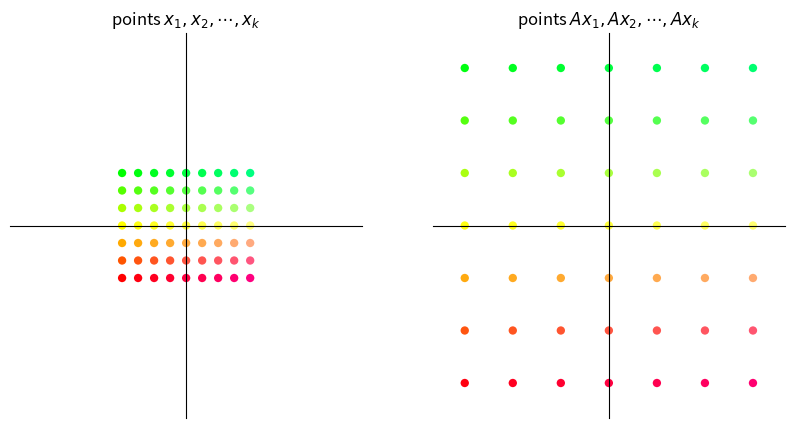
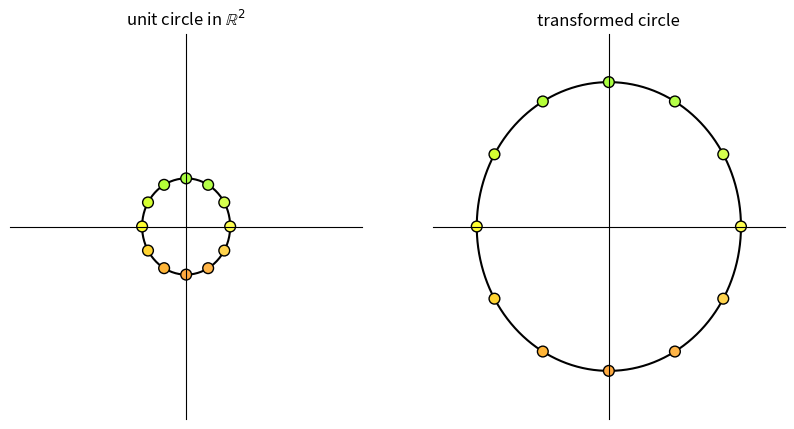
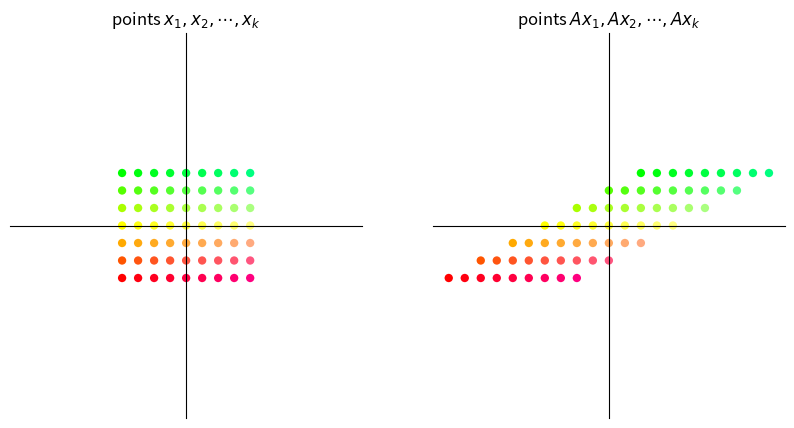
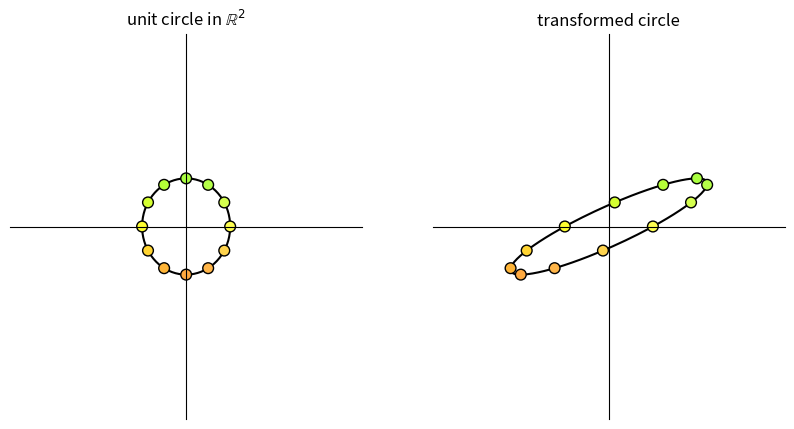
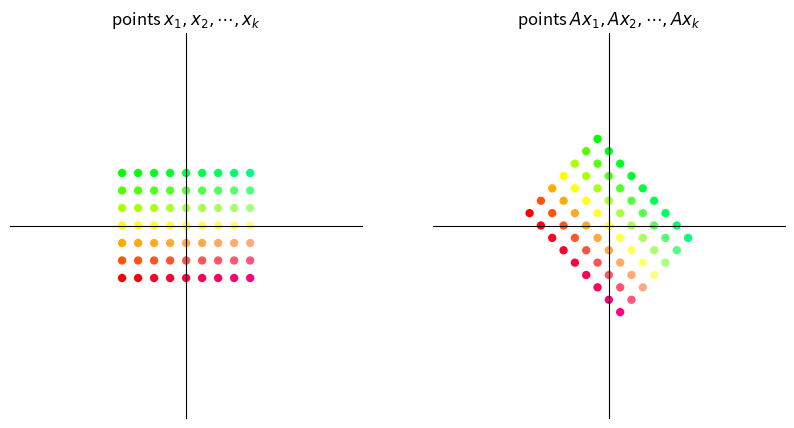
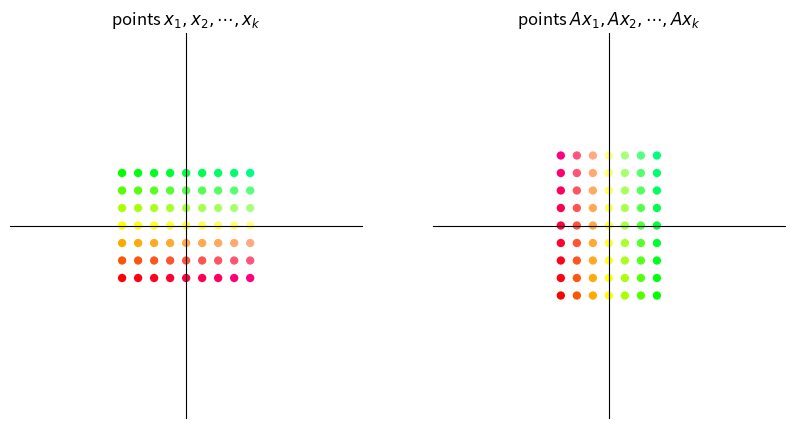
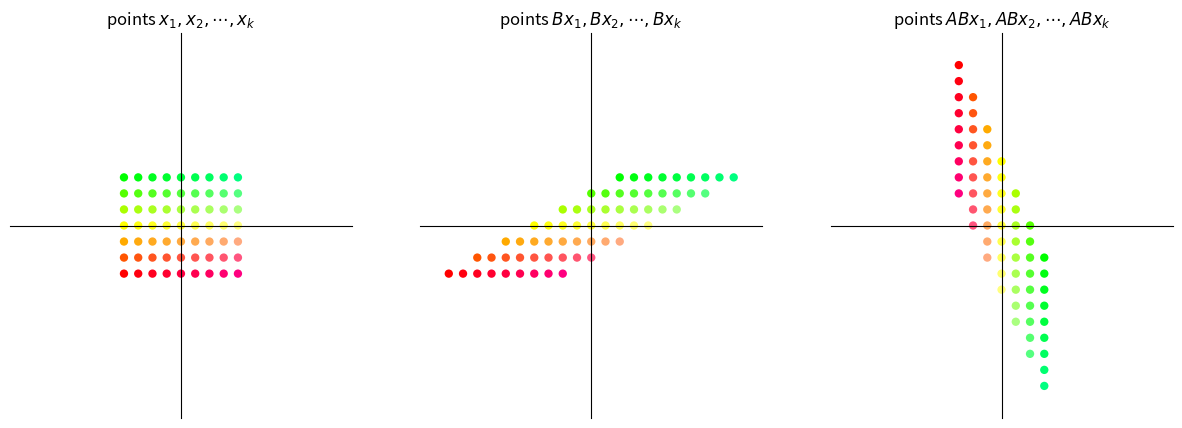
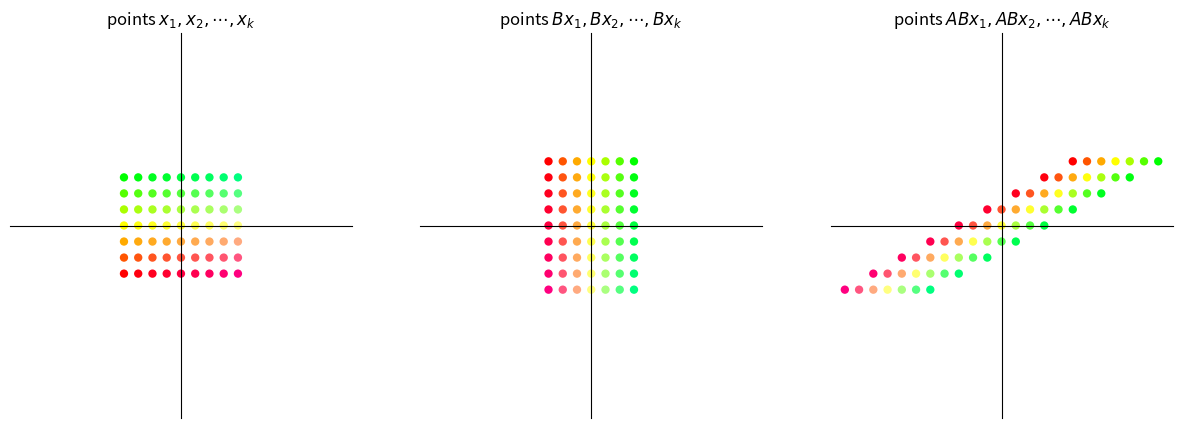
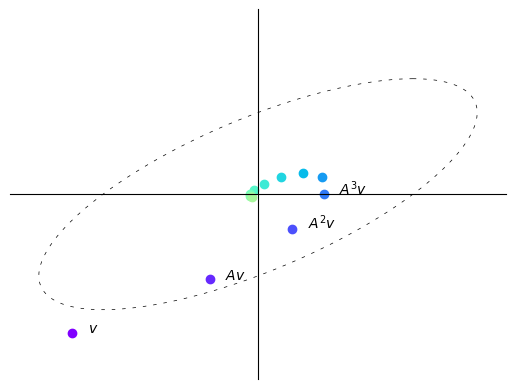
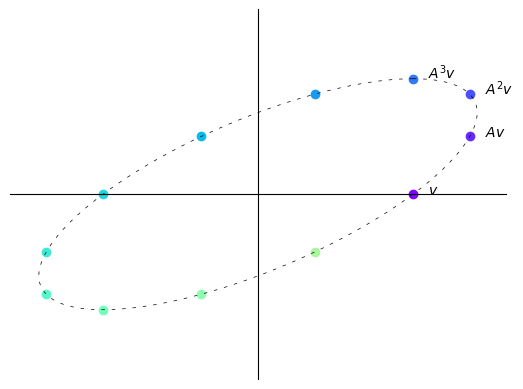
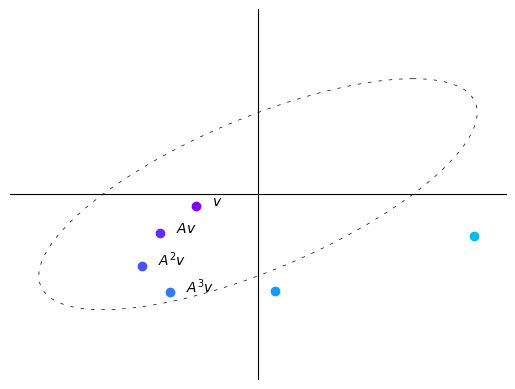
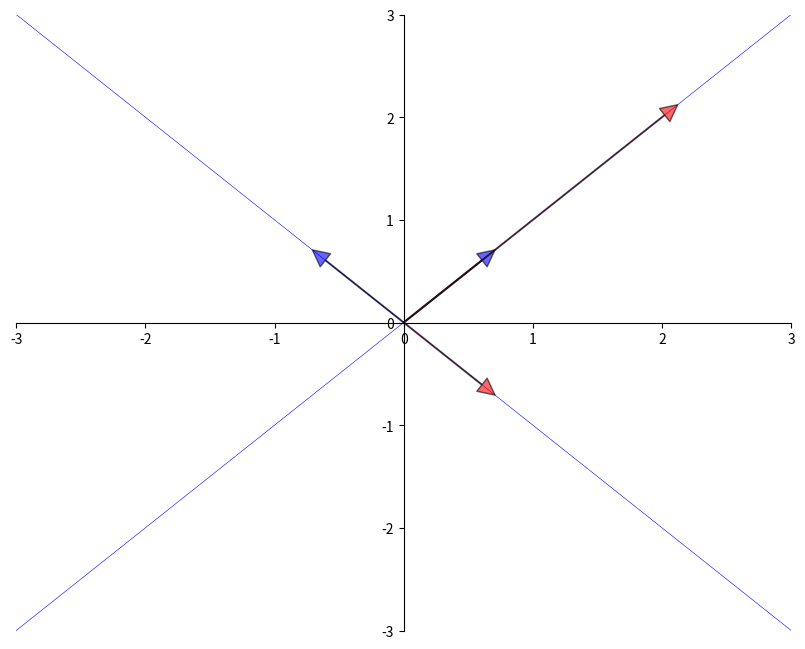
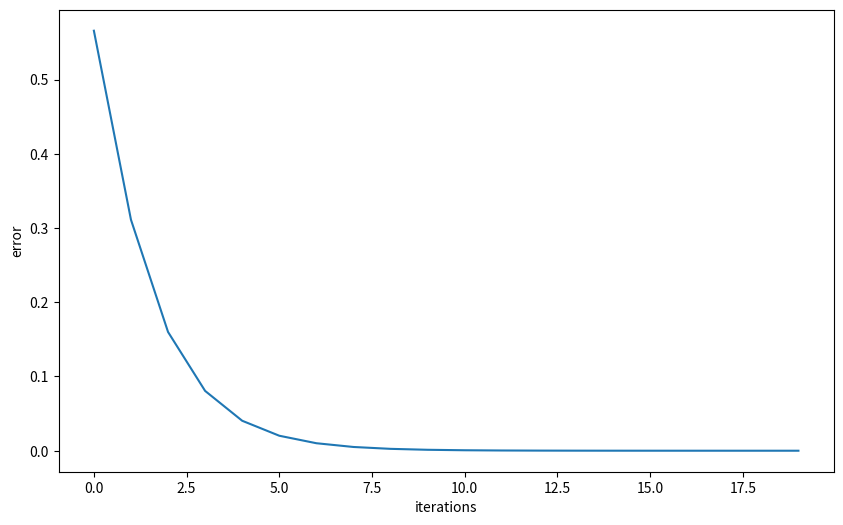
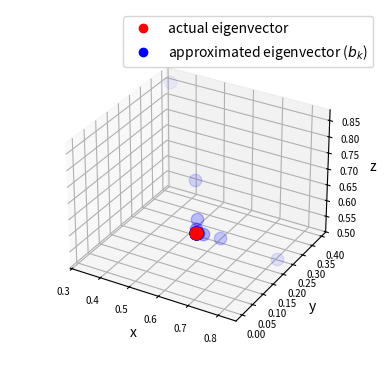
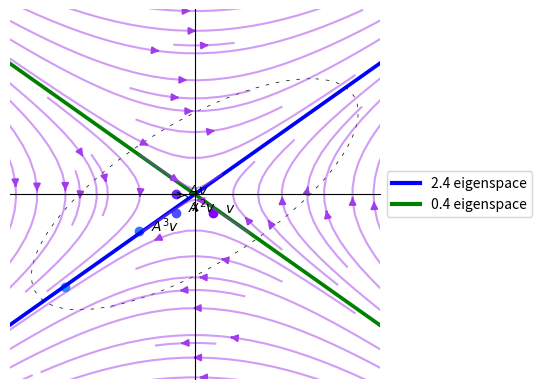

Write Python code to recreate these figures, in order.
import matplotlib.pyplot as plt
import numpy as np
from numpy.linalg import matrix_power
from matplotlib.lines import Line2D
from matplotlib.patches import FancyArrowPatch
from mpl_toolkits.mplot3d import proj3d

A = np.array([[2,  1],
              [-1, 1]])

from math import sqrt

fig, ax = plt.subplots()
# Set the axes through the origin

for spine in ['left', 'bottom']:
    ax.spines[spine].set_position('zero')
for spine in ['right', 'top']:
    ax.spines[spine].set_color('none')

ax.set(xlim=(-2, 6), ylim=(-2, 4), aspect=1)

vecs = ((1, 3), (5, 2))
c = ['r', 'black']
for i, v in enumerate(vecs):
    ax.annotate('', xy=v, xytext=(0, 0),
                arrowprops=dict(color=c[i],
                shrink=0,
                alpha=0.7,
                width=0.5))

ax.text(0.2 + 1, 0.2 + 3, 'x=$(1,3)$')
ax.text(0.2 + 5, 0.2 + 2, 'Ax=$(5,2)$')

ax.annotate('', xy=(sqrt(10/29) * 5, sqrt(10/29) * 2), xytext=(0, 0),
            arrowprops=dict(color='purple',
                            shrink=0,
                            alpha=0.7,
                            width=0.5))

ax.annotate('', xy=(1, 2/5), xytext=(1/3, 1),
            arrowprops={'arrowstyle': '->',
                        'connectionstyle': 'arc3,rad=-0.3'},
            horizontalalignment='center')
ax.text(0.8, 0.8, f'θ', fontsize=14)

plt.show()

def colorizer(x, y):
    r = min(1, 1-y/3)
    g = min(1, 1+y/3)
    b = 1/4 + x/16
    return (r, g, b)


def grid_transform(A=np.array([[1, -1], [1, 1]])):
    xvals = np.linspace(-4, 4, 9)
    yvals = np.linspace(-3, 3, 7)
    xygrid = np.column_stack([[x, y] for x in xvals for y in yvals])
    uvgrid = A @ xygrid

    colors = list(map(colorizer, xygrid[0], xygrid[1]))

    fig, ax = plt.subplots(1, 2, figsize=(10, 5))

    for axes in ax:
        axes.set(xlim=(-11, 11), ylim=(-11, 11))
        axes.set_xticks([])
        axes.set_yticks([])
        for spine in ['left', 'bottom']:
            axes.spines[spine].set_position('zero')
        for spine in ['right', 'top']:
            axes.spines[spine].set_color('none')

    # Plot x-y grid points
    ax[0].scatter(xygrid[0], xygrid[1], s=36, c=colors, edgecolor="none")
    # ax[0].grid(True)
    # ax[0].axis("equal")
    ax[0].set_title("points $x_1, x_2, \cdots, x_k$")

    # Plot transformed grid points
    ax[1].scatter(uvgrid[0], uvgrid[1], s=36, c=colors, edgecolor="none")
    # ax[1].grid(True)
    # ax[1].axis("equal")
    ax[1].set_title("points $Ax_1, Ax_2, \cdots, Ax_k$")

    plt.show()


def circle_transform(A=np.array([[-1, 2], [0, 1]])):

    fig, ax = plt.subplots(1, 2, figsize=(10, 5))

    for axes in ax:
        axes.set(xlim=(-4, 4), ylim=(-4, 4))
        axes.set_xticks([])
        axes.set_yticks([])
        for spine in ['left', 'bottom']:
            axes.spines[spine].set_position('zero')
        for spine in ['right', 'top']:
            axes.spines[spine].set_color('none')

    θ = np.linspace(0, 2 * np.pi, 150)
    r = 1

    θ_1 = np.empty(12)
    for i in range(12):
        θ_1[i] = 2 * np.pi * (i/12)

    x = r * np.cos(θ)
    y = r * np.sin(θ)
    a = r * np.cos(θ_1)
    b = r * np.sin(θ_1)
    a_1 = a.reshape(1, -1)
    b_1 = b.reshape(1, -1)
    colors = list(map(colorizer, a, b))
    ax[0].plot(x, y, color='black', zorder=1)
    ax[0].scatter(a_1, b_1, c=colors, alpha=1, s=60,
                  edgecolors='black', zorder=2)
    ax[0].set_title("unit circle in $\mathbb{R}^2$")

    x1 = x.reshape(1, -1)
    y1 = y.reshape(1, -1)
    ab = np.concatenate((a_1, b_1), axis=0)
    transformed_ab = A @ ab
    transformed_circle_input = np.concatenate((x1, y1), axis=0)
    transformed_circle = A @ transformed_circle_input
    ax[1].plot(transformed_circle[0, :],
               transformed_circle[1, :], color='black', zorder=1)
    ax[1].scatter(transformed_ab[0, :], transformed_ab[1:,],
                  color=colors, alpha=1, s=60, edgecolors='black', zorder=2)
    ax[1].set_title("transformed circle")

    plt.show()

A = np.array([[3, 0],  # scaling by 3 in both directions
              [0, 3]])
grid_transform(A)
circle_transform(A)

A = np.array([[1, 2],     # shear along x-axis
              [0, 1]])
grid_transform(A)
circle_transform(A)

θ = np.pi/4  # 45 degree clockwise rotation
A = np.array([[np.cos(θ), np.sin(θ)],
              [-np.sin(θ), np.cos(θ)]])
grid_transform(A)

A = np.column_stack([[0, 1], [1, 0]])
grid_transform(A)

def grid_composition_transform(A=np.array([[1, -1], [1, 1]]),
                               B=np.array([[1, -1], [1, 1]])):
    xvals = np.linspace(-4, 4, 9)
    yvals = np.linspace(-3, 3, 7)
    xygrid = np.column_stack([[x, y] for x in xvals for y in yvals])
    uvgrid = B @ xygrid
    abgrid = A @ uvgrid

    colors = list(map(colorizer, xygrid[0], xygrid[1]))

    fig, ax = plt.subplots(1, 3, figsize=(15, 5))

    for axes in ax:
        axes.set(xlim=(-12, 12), ylim=(-12, 12))
        axes.set_xticks([])
        axes.set_yticks([])
        for spine in ['left', 'bottom']:
            axes.spines[spine].set_position('zero')
        for spine in ['right', 'top']:
            axes.spines[spine].set_color('none')

    # Plot grid points
    ax[0].scatter(xygrid[0], xygrid[1], s=36, c=colors, edgecolor="none")
    ax[0].set_title("points $x_1, x_2, \cdots, x_k$")

    # Plot intermediate grid points
    ax[1].scatter(uvgrid[0], uvgrid[1], s=36, c=colors, edgecolor="none")
    ax[1].set_title("points $Bx_1, Bx_2, \cdots, Bx_k$")

    # Plot transformed grid points
    ax[2].scatter(abgrid[0], abgrid[1], s=36, c=colors, edgecolor="none")
    ax[2].set_title("points $ABx_1, ABx_2, \cdots, ABx_k$")

    plt.show()

A = np.array([[0, 1],     # 90 degree clockwise rotation
              [-1, 0]])
B = np.array([[1, 2],     # shear along x-axis
              [0, 1]])

grid_composition_transform(A, B)  # transformation AB

grid_composition_transform(B,A)         # transformation BA

def plot_series(A, v, n):

    B = np.array([[1, -1],
                  [1, 0]])

    fig, ax = plt.subplots()

    ax.set(xlim=(-4, 4), ylim=(-4, 4))
    ax.set_xticks([])
    ax.set_yticks([])
    for spine in ['left', 'bottom']:
        ax.spines[spine].set_position('zero')
    for spine in ['right', 'top']:
        ax.spines[spine].set_color('none')

    θ = np.linspace(0, 2 * np.pi, 150)
    r = 2.5
    x = r * np.cos(θ)
    y = r * np.sin(θ)
    x1 = x.reshape(1, -1)
    y1 = y.reshape(1, -1)
    xy = np.concatenate((x1, y1), axis=0)

    ellipse = B @ xy
    ax.plot(ellipse[0, :], ellipse[1, :], color='black',
            linestyle=(0, (5, 10)), linewidth=0.5)

    # Initialize holder for trajectories
    colors = plt.cm.rainbow(np.linspace(0, 1, 20))

    for i in range(n):
        iteration = matrix_power(A, i) @ v
        v1 = iteration[0]
        v2 = iteration[1]
        ax.scatter(v1, v2, color=colors[i])
        if i == 0:
            ax.text(v1+0.25, v2, f'$v$')
        elif i == 1:
            ax.text(v1+0.25, v2, f'$Av$')
        elif 1 < i < 4:
            ax.text(v1+0.25, v2, f'$A^{i}v$')
    plt.show()

A = np.array([[sqrt(3) + 1, -2],
              [1, sqrt(3) - 1]])
A = (1/(2*sqrt(2))) * A
v = (-3, -3)
n = 12

plot_series(A, v, n)

B = np.array([[sqrt(3) + 1, -2],
              [1, sqrt(3) - 1]])
B = (1/2) * B
v = (2.5, 0)
n = 12

plot_series(B, v, n)

B = np.array([[sqrt(3) + 1, -2],
              [1, sqrt(3) - 1]])
B = (1/sqrt(2)) * B
v = (-1, -0.25)
n = 6

plot_series(B, v, n)

from numpy.linalg import eig

A = [[1, 2],
     [2, 1]]
A = np.array(A)
evals, evecs = eig(A)
evecs = evecs[:, 0], evecs[:, 1]

fig, ax = plt.subplots(figsize=(10, 8))
# Set the axes through the origin
for spine in ['left', 'bottom']:
    ax.spines[spine].set_position('zero')
for spine in ['right', 'top']:
    ax.spines[spine].set_color('none')
# ax.grid(alpha=0.4)

xmin, xmax = -3, 3
ymin, ymax = -3, 3
ax.set(xlim=(xmin, xmax), ylim=(ymin, ymax))

# Plot each eigenvector
for v in evecs:
    ax.annotate('', xy=v, xytext=(0, 0),
                arrowprops=dict(facecolor='blue',
                shrink=0,
                alpha=0.6,
                width=0.5))

# Plot the image of each eigenvector
for v in evecs:
    v = A @ v
    ax.annotate('', xy=v, xytext=(0, 0),
                arrowprops=dict(facecolor='red',
                shrink=0,
                alpha=0.6,
                width=0.5))

# Plot the lines they run through
x = np.linspace(xmin, xmax, 3)
for v in evecs:
    a = v[1] / v[0]
    ax.plot(x, a * x, 'b-', lw=0.4)

plt.show()

from numpy.linalg import eig

A = ((1, 2),
     (2, 1))

A = np.array(A)
evals, evecs = eig(A)
evals  # eigenvalues

evecs  # eigenvectors

A = np.array([[0.4, 0.1],
              [0.7, 0.2]])

evals, evecs = eig(A)   # finding eigenvalues and eigenvectors

r = max(abs(λ) for λ in evals)    # compute spectral radius
print(r)

I = np.identity(2)  # 2 x 2 identity matrix
B = I - A

B_inverse = np.linalg.inv(B)  # direct inverse method

A_sum = np.zeros((2, 2))  # power series sum of A
A_power = I
for i in range(50):
    A_sum += A_power
    A_power = A_power @ A

np.allclose(A_sum, B_inverse)

# Define a matrix A
A = np.array([[1, 0, 3],
              [0, 2, 0],
              [3, 0, 1]])

num_iters = 20

# Define a random starting vector b
b = np.random.rand(A.shape[1])

# Get the leading eigenvector of matrix A
eigenvector = np.linalg.eig(A)[1][:, 0]

errors = []
res = []

# Power iteration loop
for i in range(num_iters):
    # Multiply b by A
    b = A @ b
    # Normalize b
    b = b / np.linalg.norm(b)
    # Append b to the list of eigenvector approximations
    res.append(b)
    err = np.linalg.norm(np.array(b)
                         - eigenvector)
    errors.append(err)

greatest_eigenvalue = np.dot(A @ b, b) / np.dot(b, b)
print(f'The approximated greatest absolute eigenvalue is \
        {greatest_eigenvalue:.2f}')
print('The real eigenvalue is', np.linalg.eig(A)[0])

# Plot the eigenvector approximations for each iteration
plt.figure(figsize=(10, 6))
plt.xlabel('iterations')
plt.ylabel('error')
_ = plt.plot(errors)

# Set up the figure and axis for 3D plot
fig = plt.figure()
ax = fig.add_subplot(111, projection='3d')

# Plot the eigenvectors
ax.scatter(eigenvector[0],
           eigenvector[1],
           eigenvector[2],
           color='r', s=80)

for i, vec in enumerate(res):
    ax.scatter(vec[0], vec[1], vec[2],
               color='b',
               alpha=(i+1)/(num_iters+1),
               s=80)

ax.set_xlabel('x')
ax.set_ylabel('y')
ax.set_zlabel('z')
ax.tick_params(axis='both', which='major', labelsize=7)

points = [plt.Line2D([0], [0], linestyle='none',
                     c=i, marker='o') for i in ['r', 'b']]
ax.legend(points, ['actual eigenvector',
                   r'approximated eigenvector ($b_k$)'])
ax.set_box_aspect(aspect=None, zoom=0.8)

plt.show()

A = np.array([[1, 2],
              [1, 1]])
v = (0.4, -0.4)
n = 11

# Compute eigenvectors and eigenvalues
eigenvalues, eigenvectors = np.linalg.eig(A)

print(f'eigenvalues:\n {eigenvalues}')
print(f'eigenvectors:\n {eigenvectors}')

plot_series(A, v, n)

# Create a grid of points
x, y = np.meshgrid(np.linspace(-5, 5, 15),
                   np.linspace(-5, 5, 20))

# Apply the matrix A to each point in the vector field
vec_field = np.stack([x, y])
u, v = np.tensordot(A, vec_field, axes=1)

# Plot the transformed vector field
c = plt.streamplot(x, y, u - x, v - y,
                   density=1, linewidth=None, color='#A23BEC')
c.lines.set_alpha(0.5)
c.arrows.set_alpha(0.5)

# Draw eigenvectors
origin = np.zeros((2, len(eigenvectors)))
parameters = {'color': ['b', 'g'], 'angles': 'xy',
              'scale_units': 'xy', 'scale': 0.1, 'width': 0.01}
plt.quiver(*origin, eigenvectors[0],
           eigenvectors[1], **parameters)
plt.quiver(*origin, - eigenvectors[0],
           - eigenvectors[1], **parameters)

colors = ['b', 'g']
lines = [Line2D([0], [0], color=c, linewidth=3) for c in colors]
labels = ["2.4 eigenspace", "0.4 eigenspace"]
plt.legend(lines, labels, loc='center left',
           bbox_to_anchor=(1, 0.5))

plt.xlabel("x")
plt.ylabel("y")
plt.grid()
plt.gca().set_aspect('equal', adjustable='box')
plt.show()

figure, ax = plt.subplots(1, 3, figsize=(15, 5))
A = np.array([[sqrt(3) + 1, -2],
              [1, sqrt(3) - 1]])
A = (1/(2*sqrt(2))) * A

B = np.array([[sqrt(3) + 1, -2],
              [1, sqrt(3) - 1]])
B = (1/2) * B

C = np.array([[sqrt(3) + 1, -2],
              [1, sqrt(3) - 1]])
C = (1/sqrt(2)) * C

examples = [A, B, C]

for i, example in enumerate(examples):
    M = example

    # Compute right eigenvectors and eigenvalues
    eigenvalues, eigenvectors = np.linalg.eig(M)
    print(f'Example {i+1}:\n')
    print(f'eigenvalues:\n {eigenvalues}')
    print(f'eigenvectors:\n {eigenvectors}\n')

    eigenvalues_real = eigenvalues.real
    eigenvectors_real = eigenvectors.real

    # Create a grid of points
    x, y = np.meshgrid(np.linspace(-20, 20, 15),
                       np.linspace(-20, 20, 20))

    # Apply the matrix A to each point in the vector field
    vec_field = np.stack([x, y])
    u, v = np.tensordot(M, vec_field, axes=1)

    # Plot the transformed vector field
    c = ax[i].streamplot(x, y, u - x, v - y, density=1,
                         linewidth=None, color='#A23BEC')
    c.lines.set_alpha(0.5)
    c.arrows.set_alpha(0.5)

    # Draw eigenvectors
    parameters = {'color': ['b', 'g'], 'angles': 'xy',
                  'scale_units': 'xy', 'scale': 1,
                  'width': 0.01, 'alpha': 0.5}
    origin = np.zeros((2, len(eigenvectors)))
    ax[i].quiver(*origin, eigenvectors_real[0],
                 eigenvectors_real[1], **parameters)
    ax[i].quiver(*origin,
                 - eigenvectors_real[0],
                 - eigenvectors_real[1],
                 **parameters)

    ax[i].set_xlabel("x-axis")
    ax[i].set_ylabel("y-axis")
    ax[i].grid()
    ax[i].set_aspect('equal', adjustable='box')

plt.show()

class Arrow3D(FancyArrowPatch):
    def __init__(self, xs, ys, zs, *args, **kwargs):
        super().__init__((0, 0), (0, 0), *args, **kwargs)
        self._verts3d = xs, ys, zs

    def do_3d_projection(self):
        xs3d, ys3d, zs3d = self._verts3d
        xs, ys, zs = proj3d.proj_transform(xs3d, ys3d, zs3d,
                                           self.axes.M)
        self.set_positions((0.1*xs[0], 0.1*ys[0]),
                           (0.1*xs[1], 0.1*ys[1]))

        return np.min(zs)


eigenvalues, eigenvectors = np.linalg.eig(A)

# Create meshgrid for vector field
x, y = np.meshgrid(np.linspace(-2, 2, 15),
                   np.linspace(-2, 2, 15))

# Calculate vector field (real and imaginary parts)
u_real = A[0][0] * x + A[0][1] * y
v_real = A[1][0] * x + A[1][1] * y
u_imag = np.zeros_like(x)
v_imag = np.zeros_like(y)

# Create 3D figure
fig = plt.figure()
ax = fig.add_subplot(111, projection='3d')
vlength = np.linalg.norm(eigenvectors)
ax.quiver(x, y, u_imag, u_real-x, v_real-y, v_imag-u_imag,
          colors='b', alpha=0.3, length=.2,
          arrow_length_ratio=0.01)

arrow_prop_dict = dict(mutation_scale=5,
                       arrowstyle='-|>', shrinkA=0, shrinkB=0)

# Plot 3D eigenvectors
for c, i in zip(['b', 'g'], [0, 1]):
    a = Arrow3D([0, eigenvectors[0][i].real],
                [0, eigenvectors[1][i].real],
                [0, eigenvectors[1][i].imag],
                color=c, **arrow_prop_dict)
    ax.add_artist(a)

# Set axis labels and title
ax.set_xlabel('x')
ax.set_ylabel('y')
ax.set_zlabel('Im')
ax.set_box_aspect(aspect=None, zoom=0.8)

plt.draw()
plt.show()